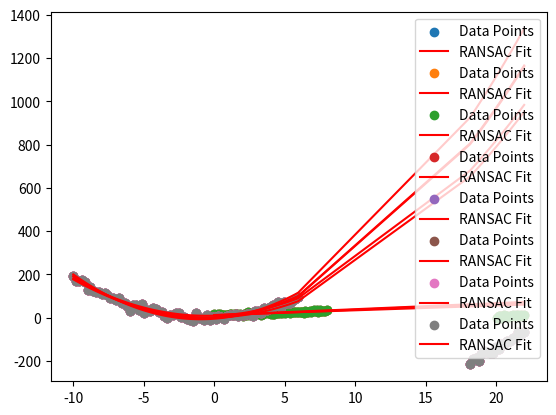

Python code for this plot:
import numpy as np
import math
import matplotlib.pyplot as plt


def get_sampling_number(sample_size, p=0.99, e=0.5):
    '''
    sample size : Number of sample size per every iterations
    p : Desired probability of choosing at least one sample free of outliers
    e : Estimated probability that a point is an outlier
    '''
    # Calculate the required number of iterations based on the formula
    n_iterations_calculated = math.ceil(math.log(1 - p) / math.log(1 - (1 - e) ** sample_size))
    print(f"Calculated number of iterations: {n_iterations_calculated}")
    return n_iterations_calculated


def get_inlier_threshold(thresholds, data, polynomial_degree, sample_size,
                         min_iteration, max_iteration, stop_inlier_ratio, verbose=False):
    early_stop_flag = False
    inlier_threshold = None
    for threshold in thresholds:
        best_fit = None
        best_error = 0
        for i in range(max_iteration):
            # Randomly select sample points
            subset = data[np.random.choice(len(data), sample_size, replace=False)]
            x_sample, y_sample = subset[:, 0], subset[:, 1]

            # Fit a line to the sample points
            p = np.polyfit(x_sample, y_sample, polynomial_degree)

            # Compute error
            y_pred = np.polyval(p, X)
            error = np.abs(y - y_pred)

            # Count inliers
            inliers = error < threshold
            n_inliers = np.sum(inliers)

            # Update best fit if the current model is better
            if n_inliers > best_error:
                print("threshold : {}, index : {}, n_inliers : {}".format(threshold, i, n_inliers))
                best_fit = p
                best_error = n_inliers

                if (i > min_iteration) and (n_inliers / len(data)) >= stop_inlier_ratio:
                    early_stop_flag = True
                    inlier_threshold = threshold

            if early_stop_flag:
                break

        if verbose:
            # Best curve
            y_best = np.polyval(best_fit, X)

            # Plotting
            plt.scatter(X, y, label='Data Points')
            plt.plot(X, y_best, color='red', label='RANSAC Fit')
            plt.legend()
            plt.show()

        if early_stop_flag:
            break

    return inlier_threshold


def get_model_with_ransac(data, polynomial_degree, threshold, sample_size,
                          min_iteration, max_iteration, stop_inlier_ratio, verbose=False):
    early_stop_flag = False
    inlier_threshold = None
    best_fit = None
    best_error = 0
    for i in range(max_iteration):
        # Randomly select sample points
        subset = data[np.random.choice(len(data), sample_size, replace=False)]
        x_sample, y_sample = subset[:, 0], subset[:, 1]

        # Fit a line to the sample points
        p = np.polyfit(x_sample, y_sample, polynomial_degree)

        # Compute error
        y_pred = np.polyval(p, X)
        error = np.abs(y - y_pred)

        # Count inliers
        inliers = error < threshold
        n_inliers = np.sum(inliers)

        # Update best fit if the current model is better
        if n_inliers > best_error:
            best_fit = p
            best_error = n_inliers

            if (i > min_iteration) and (n_inliers / len(data)) >= stop_inlier_ratio:
                early_stop_flag = True
                inlier_threshold = threshold
                print("index : {}, n_inliers : {}".format(i, n_inliers))

        if early_stop_flag:
            break

    if verbose:
        # Best curve
        y_best = np.polyval(best_fit, X)

        # Plotting
        plt.scatter(X, y, label='Data Points')
        plt.plot(X, y_best, color='red', label='RANSAC Fit')
        plt.legend()
        plt.show()

    return early_stop_flag, best_fit


if __name__ == "__main__":
    # Generate synthetic data
    np.random.seed(0)
    n_points = 100
    X = np.linspace(0, 10, n_points)
    y = 3 * X + 10 + np.random.normal(0, 3, n_points)

    # Add outliers
    n_outliers = 20
    X[-n_outliers:] += int(30 * np.random.rand())
    y[-n_outliers:] -= int(50 * np.random.rand())
    X = np.expand_dims(X, -1)
    y = np.expand_dims(y, -1)
    data = np.hstack([X, y])

    threshold_cadidates = [1, 2, 4, 8, 16, 32, 64, 128]
    threshold_cadidates.sort()

    sample_size = 2
    max_iteration = get_sampling_number(sample_size)
    threshold = get_inlier_threshold(threshold_cadidates, data, polynomial_degree=1, sample_size=sample_size,
                                     min_iteration=-1, max_iteration=max_iteration, stop_inlier_ratio=0.50,
                                     verbose=True)



    # Generate synthetic data
    np.random.seed(0)
    n_points = 100
    X = np.linspace(-10, 10, n_points)
    y = 2 * X ** 2 + 3 * X + 4 + np.random.normal(0, 10, n_points)

    # Add outliers
    n_outliers = 20
    X[-n_outliers:] += int(30 * np.random.rand())
    y[-n_outliers:] -= int(500 * np.random.rand())

    X = np.expand_dims(X, -1)
    y = np.expand_dims(y, -1)
    data = np.hstack([X, y])

    threshold_cadidates = [1, 2, 4, 8, 16, 32, 64, 128]
    threshold_cadidates.sort()

    sample_size = 3
    max_iteration = get_sampling_number(sample_size)
    threshold = get_inlier_threshold(
        threshold_cadidates, data, polynomial_degree=2, sample_size=sample_size,
        min_iteration=-1, max_iteration=max_iteration, stop_inlier_ratio=0.50, verbose=True)


